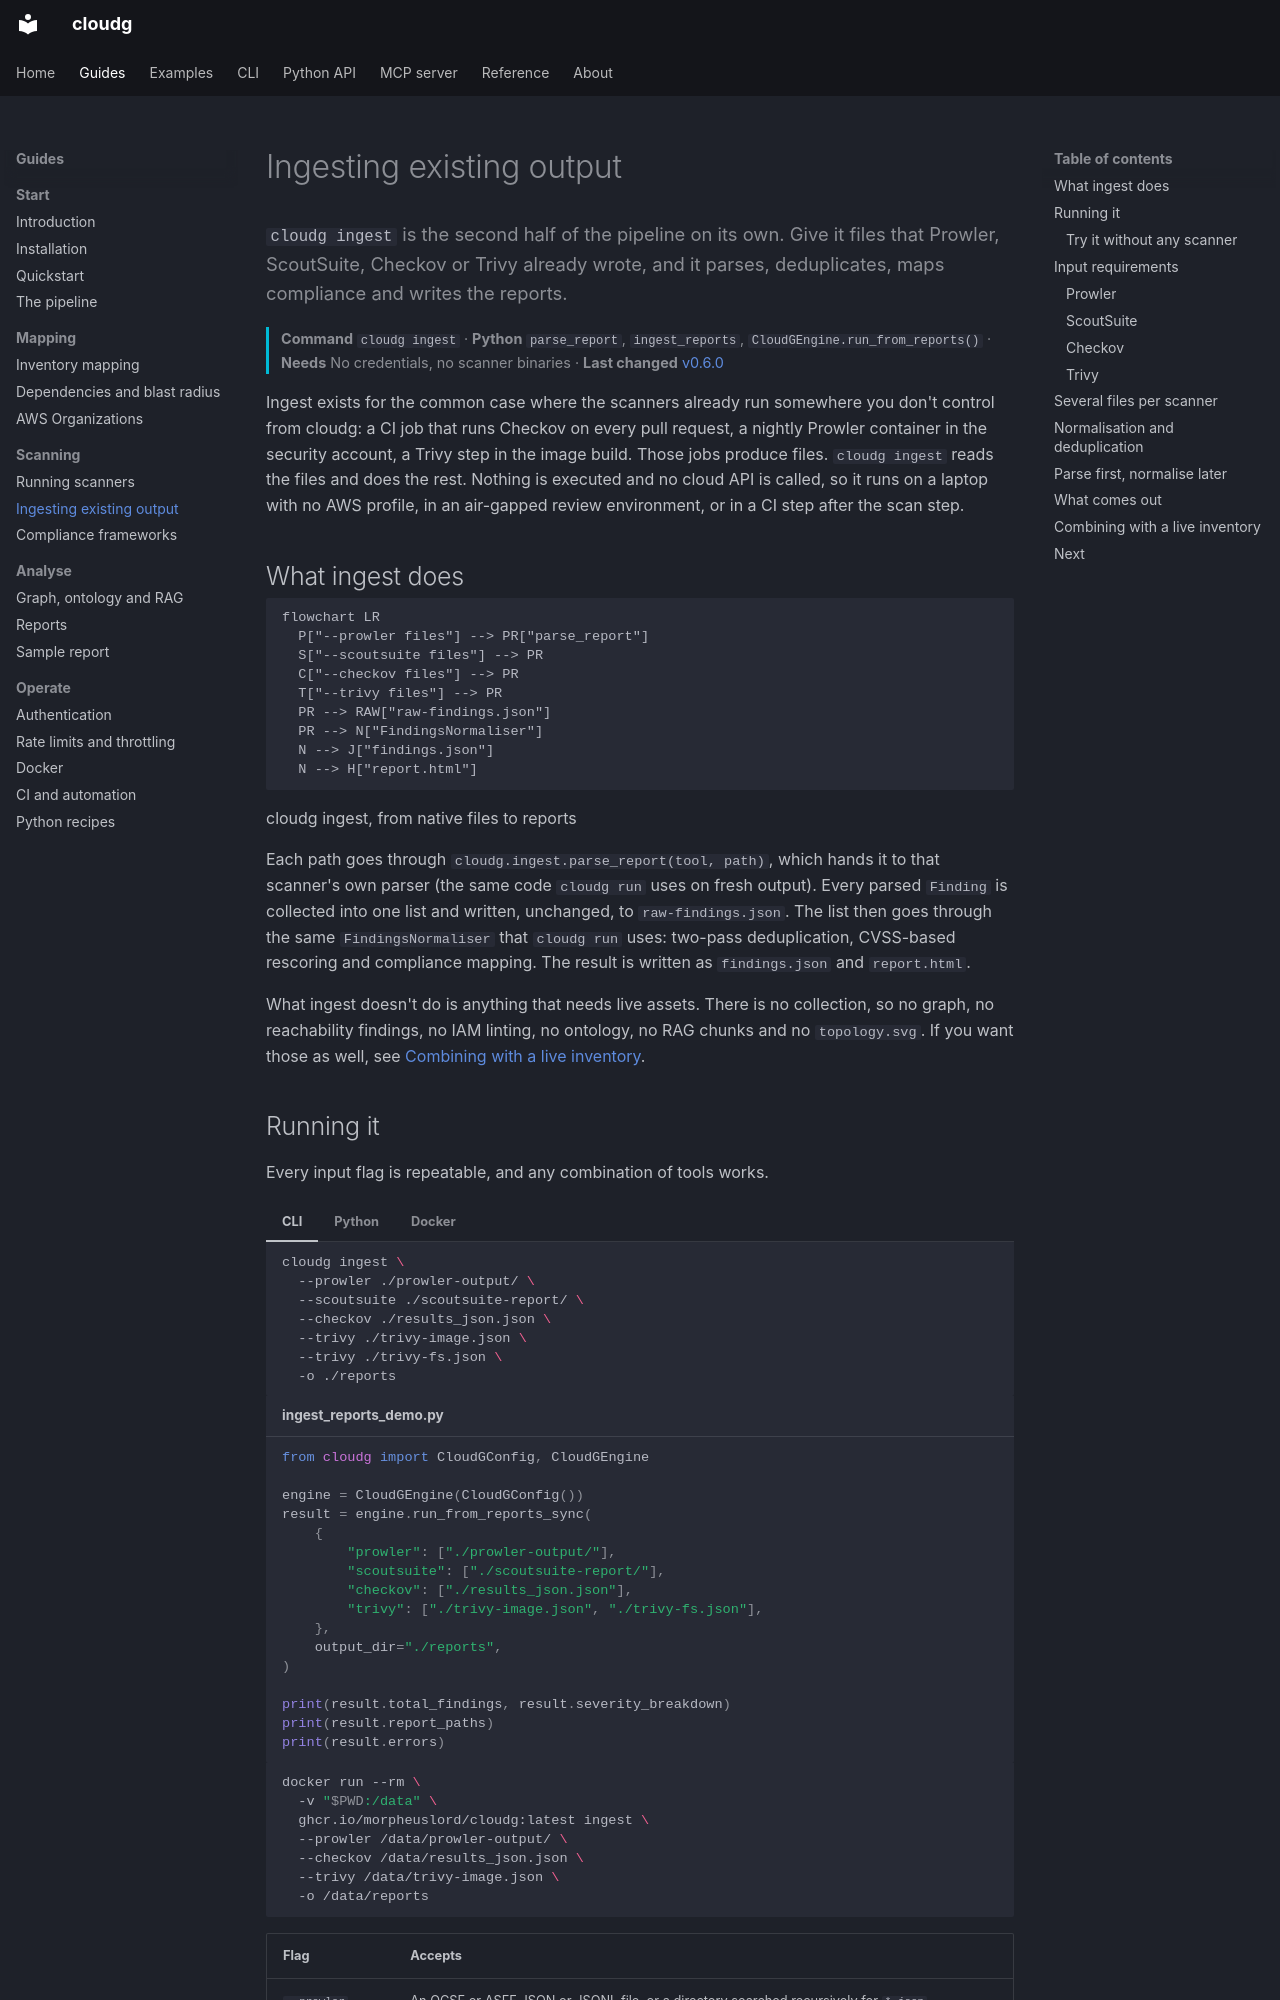

repository: morpheuslord/cloudg · page: guides/ingesting/index.html · generator: mkdocs

---
title: Ingesting existing output
description: cloudg ingest is the second half of the pipeline on its own. Give it files that Prowler, ScoutSuite, Checkov or Trivy already wrote, and it parses, deduplicates, maps compliance and writes the reports.
---

`cloudg ingest` is the second half of the pipeline on its own. Give it files that Prowler, ScoutSuite, Checkov or Trivy already wrote, and it parses, deduplicates, maps compliance and writes the reports.
{ .lede }

**Command** `cloudg ingest` &middot; **Python** `parse_report`, `ingest_reports`, `CloudGEngine.run_from_reports()` &middot; **Needs** No credentials, no scanner binaries &middot; **Last changed** [v0.6.0](../changelog.md#0.6.0)
{ .page-meta }

Ingest exists for the common case where the scanners already run somewhere you don't control from cloudg: a CI job that runs Checkov on every pull request, a nightly Prowler container in the security account, a Trivy step in the image build. Those jobs produce files. `cloudg ingest` reads the files and does the rest. Nothing is executed and no cloud API is called, so it runs on a laptop with no AWS profile, in an air-gapped review environment, or in a CI step after the scan step.

## What ingest does

```mermaid
flowchart LR
  P["--prowler files"] --> PR["parse_report"]
  S["--scoutsuite files"] --> PR
  C["--checkov files"] --> PR
  T["--trivy files"] --> PR
  PR --> RAW["raw-findings.json"]
  PR --> N["FindingsNormaliser"]
  N --> J["findings.json"]
  N --> H["report.html"]
```
cloudg ingest, from native files to reports
{ .diagram-caption }

Each path goes through `cloudg.ingest.parse_report(tool, path)`, which hands it to that scanner's own parser (the same code `cloudg run` uses on fresh output). Every parsed `Finding` is collected into one list and written, unchanged, to `raw-findings.json`. The list then goes through the same `FindingsNormaliser` that `cloudg run` uses: two-pass deduplication, CVSS-based rescoring and compliance mapping. The result is written as `findings.json` and `report.html`.

What ingest doesn't do is anything that needs live assets. There is no collection, so no graph, no reachability findings, no IAM linting, no ontology, no RAG chunks and no `topology.svg`. If you want those as well, see [Combining with a live inventory](#combining-with-a-live-inventory).
